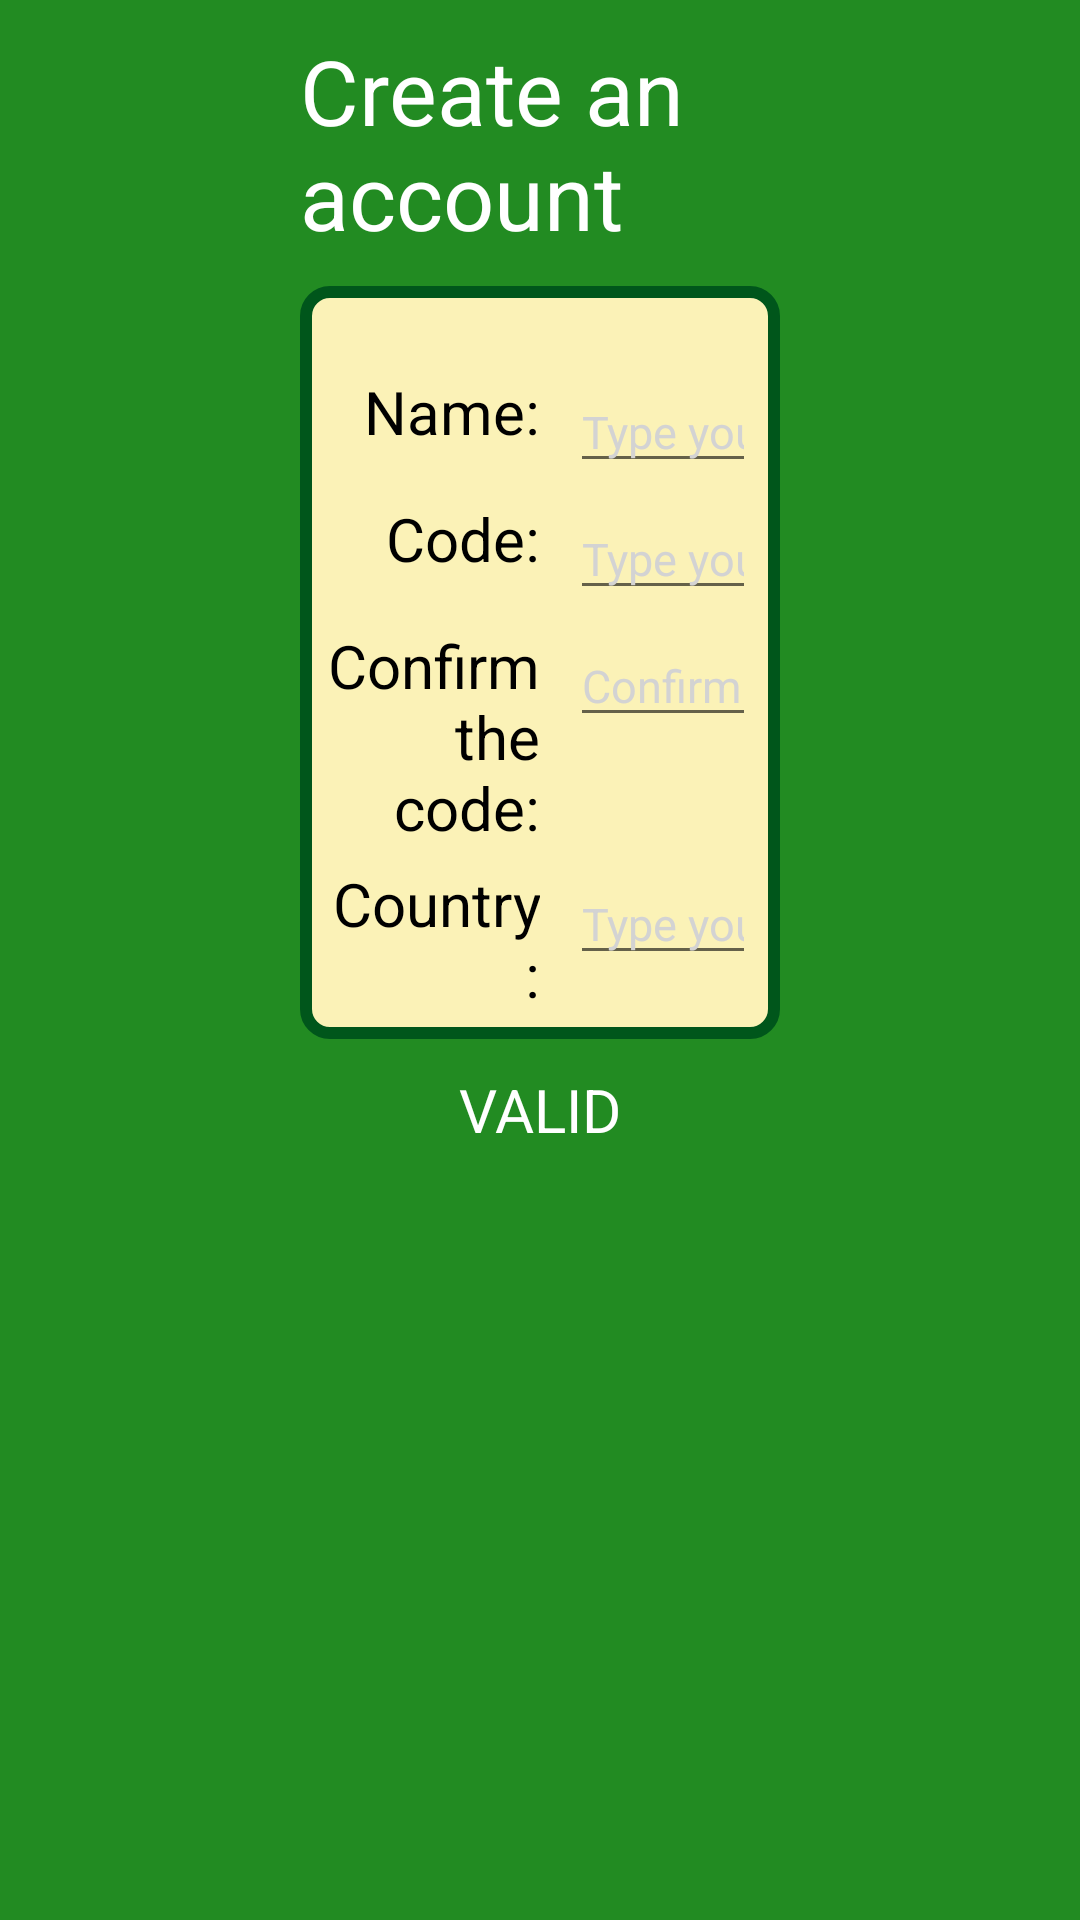

Write the Android layout XML for this screen, with the resource values it uses.
<!-- AndroidManifest.xml: fallback theme Theme.MaterialComponents.DayNight.NoActionBar -->
<!-- res/layout/activity_ncompte.xml -->
<?xml version="1.0" encoding="utf-8"?>
<LinearLayout xmlns:android="http://schemas.android.com/apk/res/android"
    xmlns:tools="http://schemas.android.com/tools"
    android:layout_width="match_parent"
    android:layout_height="match_parent"
    android:paddingLeft="100dp"
    android:paddingRight="100dp"
    android:background="#228b22"
    tools:context="aperr.android.questionsdescience.Ncompte"
    android:orientation="vertical">

    <LinearLayout
        android:layout_width="match_parent"
        android:layout_height="wrap_content"
        android:layout_marginTop="10dp"
        android:orientation="vertical">

        <TextView
            android:id="@+id/ncompte"
            android:layout_width="wrap_content"
            android:layout_height="wrap_content"
            android:layout_gravity="center_horizontal"
            android:text="@string/ncompte"
            android:textSize="30sp"
            android:textColor="#ffffff"/>

        <LinearLayout
            android:layout_width="match_parent"
            android:layout_height="wrap_content"
            android:background="@drawable/login_box"
            android:layout_marginTop="10dp"
            android:orientation="vertical">

            <TextView
                android:id="@+id/connexion"
                android:layout_width="wrap_content"
                android:layout_height="wrap_content"
                android:text="@string/connexion"
                android:textSize="15sp"
                android:textColor="#FF0000"
                android:visibility="invisible"/>

            <LinearLayout
                android:layout_width="match_parent"
                android:layout_height="wrap_content"
                android:layout_marginTop="0dp"
                android:orientation="horizontal">

                <TextView
                    android:id="@+id/nom"
                    android:layout_width="0dp"
                    android:layout_height="wrap_content"
                    android:gravity="right"
                    android:layout_weight="1"
                    android:text="@string/nom"
                    android:textSize="20sp"
                    android:textColor="#000000"/>

                <LinearLayout
                    android:layout_width="0dp"
                    android:layout_height="wrap_content"
                    android:layout_weight="1"
                    android:orientation="horizontal">

                    <EditText
                        android:id="@+id/edit_name"
                        android:layout_width="wrap_content"
                        android:layout_height="wrap_content"
                        android:layout_marginLeft="10dp"
                        android:inputType="text"
                        android:hint="@string/nom1"
                        android:textSize="15sp"
                        android:textColor="#000000"
                        android:textColorHint="#D3D3D3"/>

                </LinearLayout>

            </LinearLayout>

            <LinearLayout
                android:layout_width="match_parent"
                android:layout_height="wrap_content"
                android:layout_marginTop="5dp"
                android:orientation="horizontal">

                <TextView
                    android:id="@+id/code"
                    android:layout_width="0dp"
                    android:layout_height="wrap_content"
                    android:gravity="right"
                    android:layout_weight="1"
                    android:text="@string/code"
                    android:textSize="20sp"
                    android:textColor="#000000"/>

                <LinearLayout
                    android:layout_width="0dp"
                    android:layout_height="wrap_content"
                    android:layout_weight="1"
                    android:orientation="horizontal">

                    <EditText
                        android:id="@+id/edit_code"
                        android:layout_width="wrap_content"
                        android:layout_height="wrap_content"
                        android:layout_marginLeft="10dp"
                        android:inputType="textPassword"
                        android:hint="@string/code1"
                        android:textSize="15sp"
                        android:textColor="#000000"
                        android:textColorHint="#D3D3D3"/>

                </LinearLayout>

            </LinearLayout>

            <LinearLayout
                android:layout_width="match_parent"
                android:layout_height="wrap_content"
                android:layout_marginTop="5dp"
                android:orientation="horizontal">

                <TextView
                    android:id="@+id/confirmer"
                    android:layout_width="0dp"
                    android:layout_height="wrap_content"
                    android:gravity="right"
                    android:layout_weight="1"
                    android:text="@string/confirmer"
                    android:textSize="20sp"
                    android:textColor="#000000"/>

                <LinearLayout
                    android:layout_width="0dp"
                    android:layout_height="wrap_content"
                    android:layout_weight="1"
                    android:orientation="horizontal">

                    <EditText
                        android:id="@+id/edit_confirmer"
                        android:layout_width="wrap_content"
                        android:layout_height="wrap_content"
                        android:layout_marginLeft="10dp"
                        android:inputType="textPassword"
                        android:hint="@string/confirmer"
                        android:textSize="15sp"
                        android:textColor="#000000"
                        android:textColorHint="#D3D3D3"/>

                </LinearLayout>

            </LinearLayout>

            <LinearLayout
                android:layout_width="match_parent"
                android:layout_height="wrap_content"
                android:layout_marginTop="5dp"
                android:orientation="horizontal">

                <TextView
                    android:id="@+id/pays"
                    android:layout_width="0dp"
                    android:layout_height="wrap_content"
                    android:gravity="right"
                    android:layout_weight="1"
                    android:text="@string/pays"
                    android:textSize="20sp"
                    android:textColor="#000000"/>

                <LinearLayout
                    android:layout_width="0dp"
                    android:layout_height="wrap_content"
                    android:layout_weight="1"
                    android:orientation="horizontal">

                    <EditText
                        android:id="@+id/edit_pays"
                        android:layout_width="wrap_content"
                        android:layout_height="wrap_content"
                        android:layout_marginLeft="10dp"
                        android:inputType="text"
                        android:hint="@string/pays1"
                        android:textSize="15sp"
                        android:textColor="#000000"
                        android:textColorHint="#D3D3D3"/>

                </LinearLayout>

            </LinearLayout>

        </LinearLayout>

        <TextView
            android:id="@+id/ok_compte"
            android:layout_width="wrap_content"
            android:layout_height="wrap_content"
            android:layout_marginTop="10dp"
            android:layout_gravity="center_horizontal"
            android:text="@string/valider"
            android:textColor="#ffffff"
            android:textSize="20sp"
            android:clickable="true"
            android:background="@drawable/button_box"/>

    </LinearLayout>

</LinearLayout>
<!-- resources referenced by this layout -->
<resources>
  <!-- drawable login_box (drawable) -->
  <?xml version="1.0" encoding="utf-8"?>
  <shape xmlns:android="http://schemas.android.com/apk/res/android"
      android:shape="rectangle">
      <stroke android:width="4dp" android:color="#00561b" />
      <solid android:color="#fbf2b7"/>
      <corners android:radius="8dp" />
      <padding android:bottom="8dp" android:left="8dp" android:right="8dp" android:top="8dp"/>
  </shape>
  <string name="code">Code:</string>
  <string name="code1">Type your code</string>
  <string name="confirmer">Confirm the code:</string>
  <string name="connexion">"connecting ... "</string>
  <string name="ncompte">"Create an account</string>
  <string name="nom">Name:</string>
  <string name="nom1">Type your name</string>
  <string name="pays">Country:</string>
  <string name="pays1">Type your country</string>
  <string name="valider">"  VALID  "</string>
</resources>
